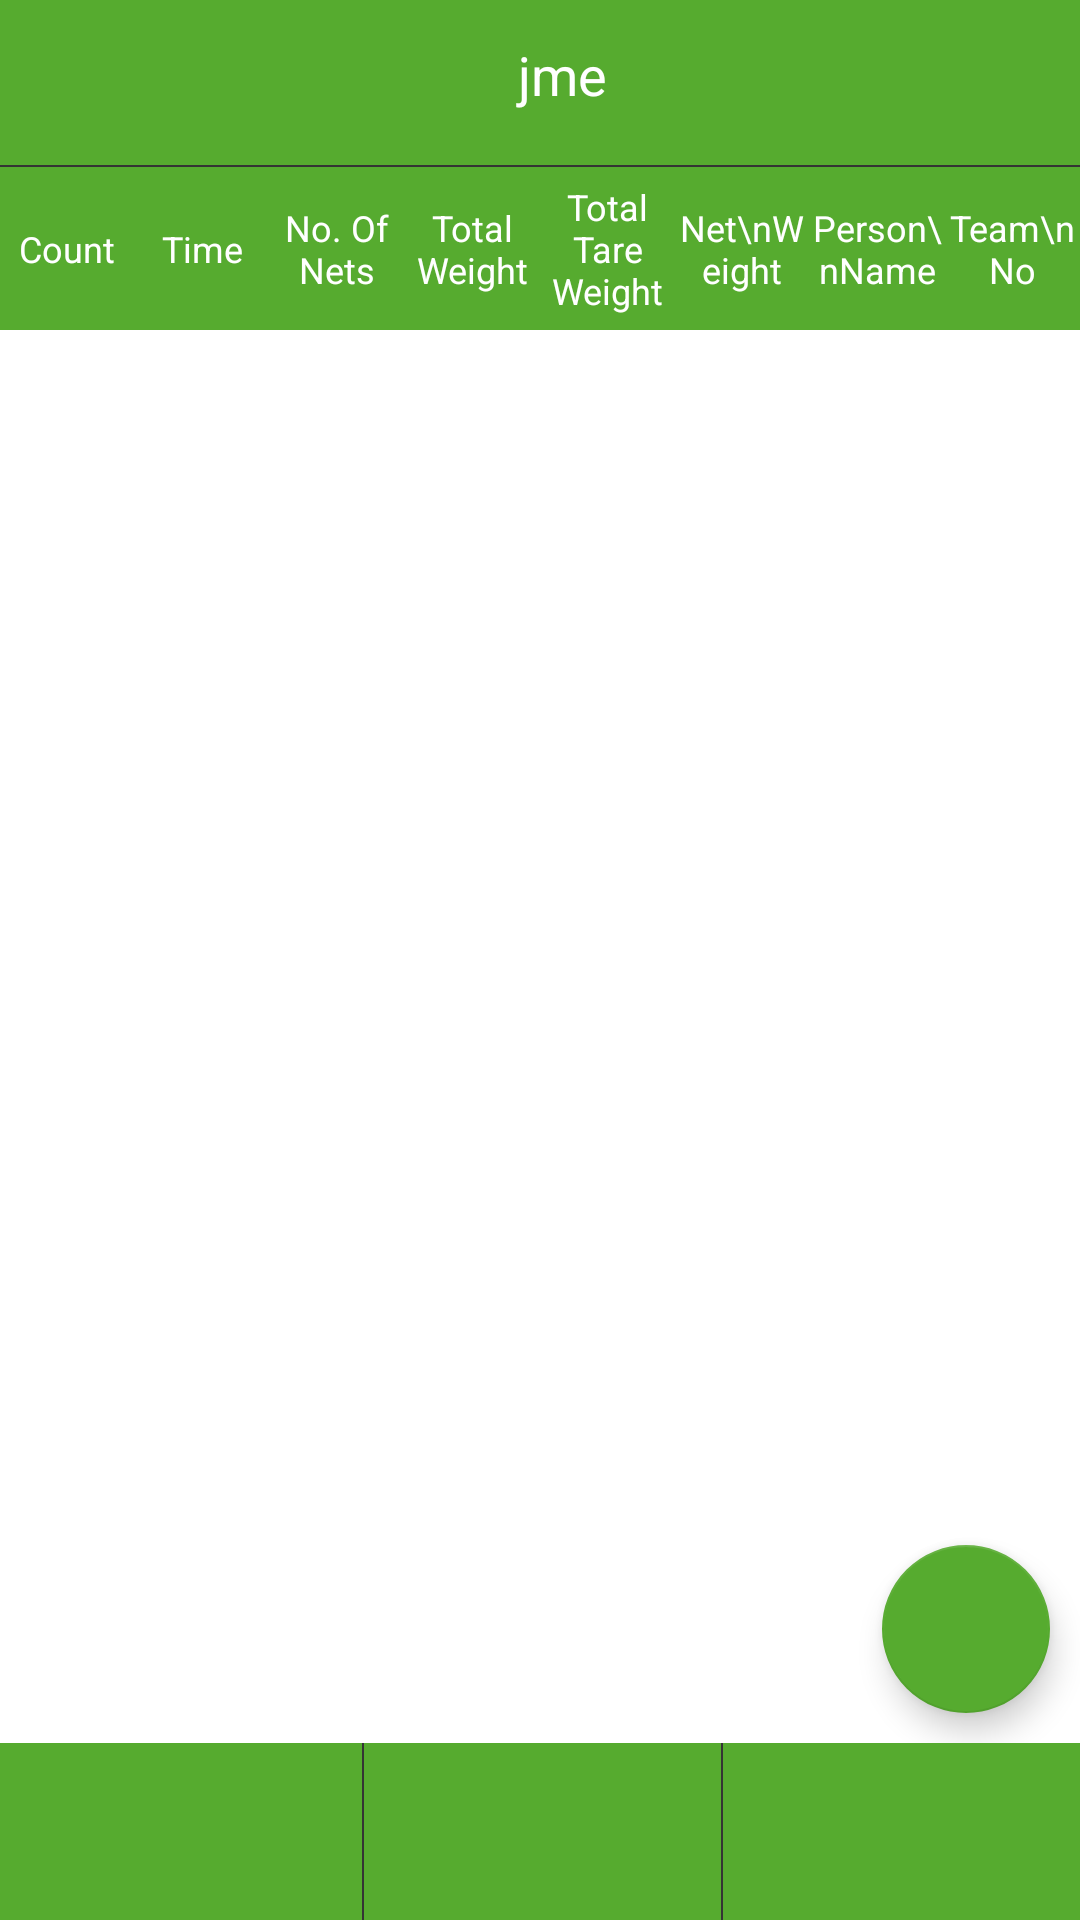

Reconstruct the res/layout file that produces this screen, plus the resources it refers to.
<!-- AndroidManifest.xml: application theme AppTheme -->
<!-- res/layout/activity_head_on_head_less_inserted_details.xml -->
<?xml version="1.0" encoding="utf-8"?>
<LinearLayout xmlns:android="http://schemas.android.com/apk/res/android"
    xmlns:tools="http://schemas.android.com/tools"
    xmlns:app="http://schemas.android.com/apk/res-auto"
    android:id="@+id/activity_show_inserted_details"
    android:layout_width="match_parent"
    android:layout_height="match_parent"
    android:orientation="vertical"
    android:background="@color/white"
    tools:context="com.servicesprovider.jme.view.ShowInsertedDetails">


    <include layout="@layout/toolbar_layout"/>

    <LinearLayout
        android:layout_width="match_parent"
        android:layout_height="match_parent"
        android:orientation="vertical">

        <TextView
            android:layout_width="match_parent"
            android:layout_height="@dimen/line_width"
            android:background="@color/color_text"/>
        <LinearLayout
            android:layout_width="match_parent"
            android:layout_height="wrap_content"
            android:background="@color/app_color"
            android:paddingTop="@dimen/t0_padding"
            android:paddingBottom="@dimen/t0_padding"
            android:orientation="horizontal">

            <TextView
                android:layout_width="0dp"
                android:layout_height="match_parent"
                android:text="Count"
                android:textColor="@color/white"
                android:gravity="center"
                android:textSize="@dimen/t0_size"
                android:layout_weight="1"/>

            <TextView
                android:layout_width="0dp"
                android:layout_height="match_parent"
                android:text="Time"
                android:textColor="@color/white"
                android:gravity="center"
                android:textSize="@dimen/t0_size"
                android:layout_weight="1"/>

            <TextView
                android:layout_width="0dp"
                android:layout_height="match_parent"
                android:text="No. Of Nets"
                android:textColor="@color/white"
                android:gravity="center"
                android:textSize="@dimen/t0_size"
                android:layout_weight="1"/>

            <TextView
                android:layout_width="0dp"
                android:layout_height="match_parent"
                android:text="Total Weight"
                android:textColor="@color/white"
                android:gravity="center"
                android:textSize="@dimen/t0_size"
                android:layout_weight="1"/>
            <TextView
                android:layout_width="0dp"
                android:layout_height="match_parent"
                android:text="Total Tare Weight"
                android:textColor="@color/white"
                android:gravity="center"
                android:textSize="@dimen/t0_size"
                android:layout_weight="1"/>
            <TextView
                android:layout_width="0dp"
                android:layout_height="match_parent"
                android:text="Net\nWeight"
                android:textColor="@color/white"
                android:gravity="center"
                android:textSize="@dimen/t0_size"
                android:layout_weight="1"/>

            <TextView
                android:layout_width="0dp"
                android:layout_height="match_parent"
                android:text="Person\nName"
                android:textColor="@color/white"
                android:gravity="center"
                android:textSize="@dimen/t0_size"
                android:layout_weight="1"/>

            <TextView
                android:layout_width="0dp"
                android:layout_height="match_parent"
                android:text="Team\nNo"
                android:textColor="@color/white"
                android:gravity="center"
                android:textSize="@dimen/t0_size"
                android:layout_weight="1"/>

            <TextView
                android:layout_width="0dp"
                android:layout_height="match_parent"
                android:text="Cumulative Weight."
                android:textColor="@color/white"
                android:gravity="center"
                android:textSize="@dimen/t0_size"
                android:visibility="gone"
                android:layout_weight="1"/>



        </LinearLayout>

        <RelativeLayout
            android:layout_width="match_parent"
            android:layout_height="0dp"
            android:layout_weight="2">
            <android.support.v7.widget.RecyclerView
                android:id="@+id/recycler_view_ho_hl_details"
                android:layout_width="match_parent"
                android:layout_height="match_parent" />

            <android.support.design.widget.FloatingActionButton
                android:id="@+id/btnHoHlUpload"
                android:layout_width="wrap_content"
                android:layout_height="wrap_content"
                android:src="@drawable/ic_action_name"
                android:layout_alignParentRight="true"
                android:layout_alignParentBottom="true"
                app:rippleColor="@color/color_ripple"
                android:clickable="true"
                app:backgroundTint="@color/app_color"
                android:layout_margin="@dimen/margin_large"/>

        </RelativeLayout>

        <LinearLayout
            android:layout_width="match_parent"
            android:layout_height="0dp"
            android:layout_weight="0.25"
            android:background="@color/app_color"
            android:orientation="horizontal">
            <TextView
                android:id="@+id/tv_ho_hl_nets_number"
                android:layout_width="0dp"
                android:layout_marginRight="@dimen/margin_small"
                android:gravity="center"
                android:textColor="@color/white"
                android:layout_weight="1"
                android:textSize="@dimen/t4_size"
                android:layout_height="match_parent" />
            <TextView
                android:layout_width="@dimen/line_width"
                android:layout_height="match_parent"
                android:background="@color/color_text"/>
            <TextView
                android:id="@+id/tv_ho_hl_show_net_total_wt"
                android:layout_width="0dp"
                android:layout_height="match_parent"
                android:gravity="center"
                android:background="@color/app_color"
                android:textSize="@dimen/t4_size"
                android:textColor="@color/white"
                android:layout_marginRight="3dp"
                android:layout_weight="1"/>
            <TextView
                android:layout_width="@dimen/line_width"
                android:layout_height="match_parent"
                android:background="@color/color_text"/>
            <TextView
                android:id="@+id/tv_ho_hl_show_total_wt"
                android:layout_width="0dp"
                android:layout_height="match_parent"
                android:gravity="center"
                android:background="@color/app_color"
                android:textSize="@dimen/t4_size"
                android:textStyle="bold"
                android:textColor="@color/white"
                android:layout_marginRight="3dp"
                android:layout_weight="1"/>

        </LinearLayout>

    </LinearLayout>
</LinearLayout>
<!-- res/layout/toolbar_layout.xml (included above) -->
<?xml version="1.0" encoding="utf-8"?>
<RelativeLayout xmlns:android="http://schemas.android.com/apk/res/android"
    xmlns:app="http://schemas.android.com/apk/res-auto"
    android:orientation="vertical"
    android:layout_width="match_parent"
    android:layout_height="wrap_content">

    <android.support.v7.widget.Toolbar
        xmlns:android="http://schemas.android.com/apk/res/android"
        xmlns:local="http://schemas.android.com/apk/res-auto"
        android:id="@+id/toolbar"
        android:layout_width="match_parent"
        android:layout_height="wrap_content"
        android:minHeight="55dp"
        style="@style/MyToolbarStyle"
        local:theme="@style/ThemeOverlay.AppCompat.Dark.ActionBar"
        local:popupTheme="@style/ThemeOverlay.AppCompat.Light"/>
    
    <LinearLayout
        android:layout_width="match_parent"
        android:layout_height="wrap_content"
        android:layout_marginLeft="15dp"
        android:orientation="horizontal">

        <RelativeLayout
            android:layout_width="match_parent"
            android:layout_height="match_parent"
            android:layout_weight="1.1">

            <TextView
                android:id="@+id/toolbar_version"
                android:layout_width="match_parent"
                android:layout_height="wrap_content"
                android:visibility="gone"
                android:gravity="center_horizontal"
                android:layout_alignBottom="@+id/toolbar_title"
                android:textSize="9sp"
                android:layout_marginTop="@dimen/margin_small"

                android:text=" vesrion 1.0.0"
                android:textColor="@color/white" />

    <TextView
        android:id="@+id/toolbar_title"
        android:layout_width="match_parent"
        android:layout_height="50dp"
        android:gravity="center"
        android:textSize="@dimen/t1_size"
        android:text="jme"
        android:textColor="@color/color_white" />
        </RelativeLayout>
        <LinearLayout
            android:id="@+id/spinner_layout"
            android:visibility="gone"
            android:layout_width="match_parent"
            android:layout_height="50dp"
            android:orientation="horizontal"
            android:layout_marginRight="@dimen/margin_small"
            android:layout_weight="1">
            <TextView
                android:layout_width="wrap_content"
                android:layout_height="50dp"
                android:gravity="center"
                android:textSize="@dimen/t1_size"
                android:textColor="@color/white"
                android:text="Count"/>
        <Spinner
            android:id="@+id/spinner_nav"
            android:layout_width="match_parent"
            android:layout_height="50dp"
            android:textAlignment="center"
            android:backgroundTint="@color/color_white"
            android:gravity="right|center"
            android:layout_weight="1"
            android:layout_gravity="right|center" />
        </LinearLayout>
    </LinearLayout>
</RelativeLayout>
<!-- resources referenced by this layout -->
<resources>
  <color name="app_color">#56ab2f</color>
  <color name="color_ripple">#7B000000</color>
  <color name="color_text">#343434</color>
  <color name="color_white">#ffffff</color>
  <color name="white">#ffffff</color>
  <dimen name="line_width">0.5dp</dimen>
  <dimen name="margin_large">10dp</dimen>
  <dimen name="margin_small">5dp</dimen>
  <dimen name="t0_padding">5dp</dimen>
  <dimen name="t0_size">10sp</dimen>
  <dimen name="t1_size">14sp</dimen>
  <dimen name="t4_size">14sp</dimen>
  <style name="MyToolbarStyle">
          <item name="android:maxHeight">@dimen/abc_action_bar_default_height_material</item>
          <item name="android:background">@color/app_color</item>
          <item name="popupTheme">@style/ThemeOverlay.AppCompat.Light</item>
          <item name="android:gravity">center</item>
          <item name="android:layout_gravity">center</item>
      </style>
  <style name="AppTheme" parent="Theme.AppCompat.NoActionBar">
          
          <item name="colorPrimary">@color/colorPrimary</item>
          <item name="colorPrimaryDark">@color/colorPrimaryDark</item>
          <item name="colorAccent">@color/colorAccent</item>
      </style>
  <dimen name="abc_action_bar_default_height_material">56dp</dimen>
  <color name="colorPrimary">@color/app_color</color>
  <color name="colorPrimaryDark">@color/app_color</color>
  <color name="colorAccent">@color/color_grey_light</color>
  <color name="color_grey_light">#626262</color>
</resources>
